Run: headless pygame with SDL's dummy video driver; simulated clock (each Clock.tick advances the game by its frame time, no real sleeping); random seed 0; keys injected as events and as key.get_pressed() state; mouse plan: one left click at the window centre at the start of phase 2, then a move to the lower-right quarter at the start of phase 3.
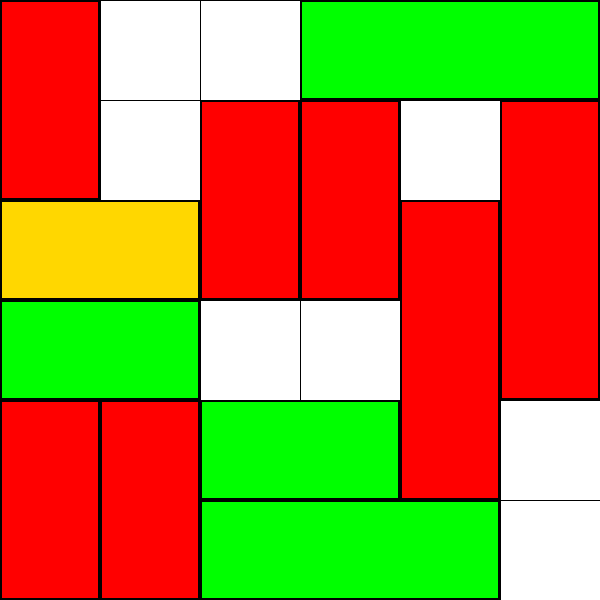
Frame 1 of 4 · flips 1–60 · no input
Frame 2 of 4 · flips 61–180 · clicked the window centre · tapped SPACE, RETURN · held RIGHT (→), D · screen unchanged from frame 1, image omitted
Frame 3 of 4 · flips 181–300 · moved the mouse to the lower-right quarter · held DOWN (↓), S · screen unchanged from frame 2, image omitted
Frame 4 of 4 · flips 301–420 · held LEFT (←), A, UP (↑), W · screen unchanged from frame 3, image omitted

The pygame program that drew these frames:

import pygame
import sys
import random
from collections import deque

# 初始化Pygame
pygame.init()

# 定义颜色
WHITE = (255, 255, 255)
BLACK = (0, 0, 0)
RED = (255, 0, 0)
GREEN = (0, 255, 0)
GOLD = (255, 215, 0)

# 设置游戏窗口
WIDTH, HEIGHT = 600, 600
GRID_SIZE = 6
CELL_SIZE = WIDTH // GRID_SIZE
screen = pygame.display.set_mode((WIDTH, HEIGHT))
pygame.display.set_caption("滑块拼图游戏")

class Block:
    def __init__(self, x, y, color, width, height, orientation):
        self.x = x
        self.y = y
        self.color = color
        self.width = width
        self.height = height
        self.orientation = orientation
        self.rect = pygame.Rect(x * CELL_SIZE, y * CELL_SIZE, width * CELL_SIZE, height * CELL_SIZE)
        self.drag_offset = (0, 0)

    def draw(self):
        pygame.draw.rect(screen, self.color, self.rect)
        pygame.draw.rect(screen, BLACK, self.rect, 2)

    def move(self, dx, dy):
        new_x = self.x + dx
        new_y = self.y + dy
        if 0 <= new_x <= GRID_SIZE - self.width and 0 <= new_y <= GRID_SIZE - self.height:
            self.x = new_x
            self.y = new_y
            self.rect.x = self.x * CELL_SIZE
            self.rect.y = self.y * CELL_SIZE

    def drag(self, mouse_x, mouse_y, all_blocks):
        new_x = (mouse_x - self.drag_offset[0]) / CELL_SIZE
        new_y = (mouse_y - self.drag_offset[1]) / CELL_SIZE
        
        if self.orientation == 'horizontal':
            dx = new_x - self.x
            if abs(dx) >= 0.5:  # 增加移动阈值
                move_amount = round(dx)
                if is_valid_move(self, move_amount, 0, all_blocks):
                    self.x += move_amount
                    self.rect.x = int(self.x * CELL_SIZE)
        else:  # vertical
            dy = new_y - self.y
            if abs(dy) >= 0.5:  # 增加移动阈值
                move_amount = round(dy)
                if is_valid_move(self, 0, move_amount, all_blocks):
                    self.y += move_amount
                    self.rect.y = int(self.y * CELL_SIZE)

    def get_state(self):
        return (self.x, self.y)

    def set_state(self, state):
        self.x, self.y = state
        self.rect.x = self.x * CELL_SIZE
        self.rect.y = self.y * CELL_SIZE

# 创建方块
blocks = [
    Block(3, 0, GREEN, 3, 1, 'horizontal'),
    Block(0, 3, GREEN, 2, 1, 'horizontal'),
    Block(2, 4, GREEN, 2, 1, 'horizontal'),
    Block(2, 5, GREEN, 3, 1, 'horizontal'),
    Block(0, 0, RED, 1, 2, 'vertical'),
    Block(0, 4, RED, 1, 2, 'vertical'),
    Block(1, 4, RED, 1, 2, 'vertical'),
    Block(2, 1, RED, 1, 2, 'vertical'),
    Block(3, 1, RED, 1, 2, 'vertical'),
    Block(4, 2, RED, 1, 3, 'vertical'),
    Block(5, 1, RED, 1, 3, 'vertical'),
    Block(0, 2, GOLD, 2, 1, 'horizontal')
]

# 在创建方块列表后，保存初始状态
initial_block_states = [block.get_state() for block in blocks]

def draw_grid():
    for x in range(0, WIDTH, CELL_SIZE):
        pygame.draw.line(screen, BLACK, (x, 0), (x, HEIGHT))
    for y in range(0, HEIGHT, CELL_SIZE):
        pygame.draw.line(screen, BLACK, (0, y), (WIDTH, y))

def is_valid_move(block, dx, dy, all_blocks):
    new_x = block.x + dx
    new_y = block.y + dy
    new_rect = pygame.Rect(int(new_x * CELL_SIZE), int(new_y * CELL_SIZE), 
                           block.rect.width, block.rect.height)
    if new_rect.left < 0 or new_rect.right > WIDTH or new_rect.top < 0 or new_rect.bottom > HEIGHT:
        return False
    for other_block in all_blocks:
        if other_block != block and new_rect.colliderect(other_block.rect):
            return False
    return True

def get_possible_moves(block, all_blocks):
    moves = []
    if block.orientation == 'horizontal':
        for dx in [-1, 1]:
            if is_valid_move(block, dx, 0, all_blocks):
                moves.append((dx, 0))
    else:
        for dy in [-1, 1]:
            if is_valid_move(block, 0, dy, all_blocks):
                moves.append((0, dy))
    return moves

def is_solved(blocks):
    gold_block = next(block for block in blocks if block.color == GOLD)
    return gold_block.x == 4 and gold_block.y == 2

def get_state(blocks):
    return tuple(block.get_state() for block in blocks)

def set_state(blocks, state):
    for block, block_state in zip(blocks, state):
        block.set_state(block_state)

def solve_puzzle(blocks):
    initial_state = get_state(blocks)
    queue = deque([(initial_state, [])])
    visited = set([initial_state])

    while queue:
        current_state, path = queue.popleft()

        if is_solved_state(current_state):
            return path

        for i, block_state in enumerate(current_state):
            block = blocks[i]
            for dx, dy in get_possible_moves_state(block_state, block.orientation, block.width, block.height, current_state):
                new_block_state = (block_state[0] + dx, block_state[1] + dy)
                new_state = list(current_state)
                new_state[i] = new_block_state
                new_state = tuple(new_state)
                
                if new_state not in visited:
                    new_path = path + [(i, dx, dy)]
                    queue.append((new_state, new_path))
                    visited.add(new_state)

    return None  # 如果没有找到解决方案

def is_solved_state(state):
    gold_block_state = state[11]  # 假设金块是第12个方块（索引11）
    return gold_block_state == (4, 2)

def get_possible_moves_state(block_state, orientation, width, height, all_states):
    moves = []
    x, y = block_state
    if orientation == 'horizontal':
        for dx in [-1, 1]:
            if is_valid_move_state((x+dx, y), block_state, orientation, width, height, all_states):
                moves.append((dx, 0))
    else:
        for dy in [-1, 1]:
            if is_valid_move_state((x, y+dy), block_state, orientation, width, height, all_states):
                moves.append((0, dy))
    return moves

def is_valid_move_state(new_pos, old_pos, orientation, width, height, all_states):
    x, y = new_pos
    old_x, old_y = old_pos
    if x < 0 or x + width > GRID_SIZE or y < 0 or y + height > GRID_SIZE:
        return False
    
    # 检查新位置是否与其他方块重叠
    for i, state in enumerate(all_states):
        if state == old_pos:  # 跳过当前方块
            continue
        other_x, other_y = state
        other_block = blocks[i]
        if (x < other_x + other_block.width and x + width > other_x and
            y < other_y + other_block.height and y + height > other_y):
            return False
    return True

def apply_solution(solution):
    if solution:
        for block_index, dx, dy in solution:
            block = blocks[block_index]
            start_x, start_y = block.rect.x, block.rect.y
            end_x, end_y = start_x + dx * CELL_SIZE, start_y + dy * CELL_SIZE
            
            # 添加简单的动画效果
            for step in range(1, 11):  # 将移动分成10个步骤
                block.rect.x = start_x + (end_x - start_x) * step // 10
                block.rect.y = start_y + (end_y - start_y) * step // 10
                
                # 重新绘制屏幕
                screen.fill(WHITE)
                draw_grid()
                for b in blocks:
                    b.draw()
                pygame.display.flip()
                pygame.time.wait(50)  # 每一小步等待50毫秒
            
            block.x = block.rect.x // CELL_SIZE
            block.y = block.rect.y // CELL_SIZE
    else:
        print("没有找到解决方案")

def reset_game():
    for block, initial_state in zip(blocks, initial_block_states):
        block.set_state(initial_state)

selected_block = None
solving = False

# 游戏主循环
running = True
clock = pygame.time.Clock()
while running:
    for event in pygame.event.get():
        if event.type == pygame.QUIT:
            running = False
        elif event.type == pygame.KEYDOWN:
            if event.key == pygame.K_h:  # 按下 'h' 键
                solution = solve_puzzle(blocks)
                apply_solution(solution)
            elif event.key == pygame.K_r:  # 按下 'r' 键
                reset_game()
        elif event.type == pygame.MOUSEBUTTONDOWN:
            if event.button == 1:  # 左键点击
                for block in blocks:
                    if block.rect.collidepoint(event.pos):
                        selected_block = block
                        mouse_x, mouse_y = event.pos
                        offset_x = mouse_x - block.rect.x
                        offset_y = mouse_y - block.rect.y
                        block.drag_offset = (offset_x, offset_y)
                        break
        elif event.type == pygame.MOUSEBUTTONUP:
            if event.button == 1:  # 左键释放
                selected_block = None
        elif event.type == pygame.MOUSEMOTION:
            if selected_block:
                selected_block.drag(event.pos[0], event.pos[1], blocks)

    # 绘制背景
    screen.fill(WHITE)
    
    # 绘制网格
    draw_grid()
    
    # 绘制所有方块
    for block in blocks:
        block.draw()
    
    # 更新显示
    pygame.display.flip()

    clock.tick(60)  # 限制帧率为60FPS

pygame.quit()
sys.exit()
